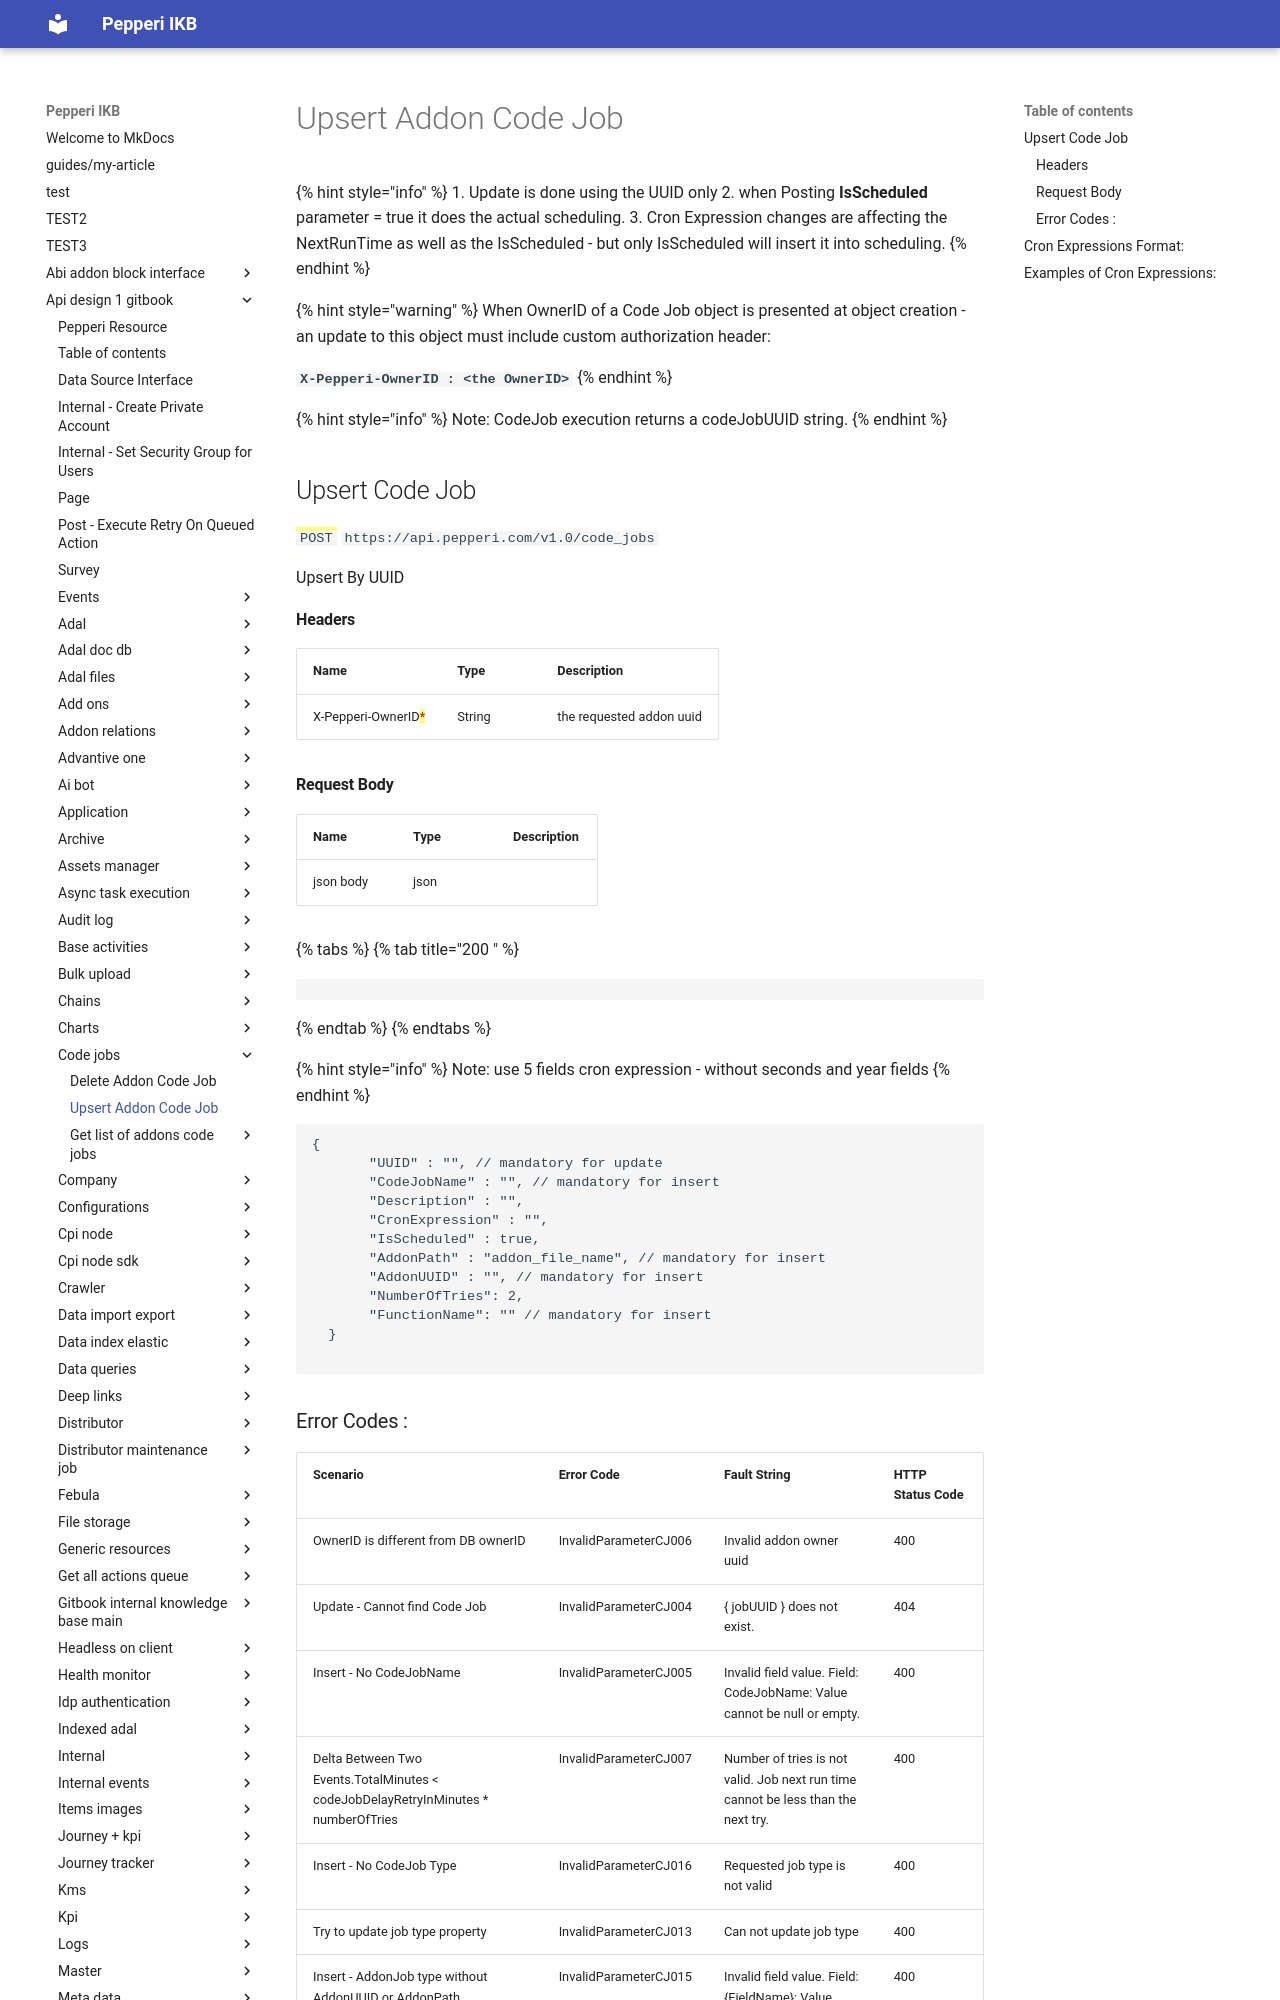

repository: AlinaSergeeva6/pepepri-docs · page: api-design-1-gitbook/code-jobs/upsert-code-job/index.html · generator: mkdocs

# Upsert Addon Code Job

{% hint style="info" %}
1. Update is done using the UUID only&#x20;
2. when Posting **IsScheduled** parameter = true it does the actual scheduling.
3. Cron Expression changes are affecting the NextRunTime as well as the IsScheduled - but only IsScheduled will insert it into scheduling.
{% endhint %}

{% hint style="warning" %}
When OwnerID of a Code Job object is presented at object creation - an update to this object must include custom authorization header: &#x20;

&#x20;**`X-Pepperi-OwnerID :  <the OwnerID>`**
{% endhint %}

{% hint style="info" %}
Note: CodeJob execution returns a codeJobUUID string.
{% endhint %}

## &#x20;Upsert Code Job

<mark style="color:green;">`POST`</mark> `https://api.pepperi.com/v1.0/code_jobs`

Upsert By UUID

#### Headers

| Name                                                | Type   | Description              |
| --------------------------------------------------- | ------ | ------------------------ |
| X-Pepperi-OwnerID<mark style="color:red;">\*</mark> | String | the requested addon uuid |

#### Request Body

| Name      | Type | Description |
| --------- | ---- | ----------- |
| json body | json |             |

{% tabs %}
{% tab title="200 " %}
```
```
{% endtab %}
{% endtabs %}

{% hint style="info" %}
Note: use 5 fields cron expression - without seconds and year fields
{% endhint %}

```javascript
{
       "UUID" : "", // mandatory for update
       "CodeJobName" : "", // mandatory for insert
       "Description" : "",
       "CronExpression" : "",
       "IsScheduled" : true,
       "AddonPath" : "addon_file_name", // mandatory for insert
       "AddonUUID" : "", // mandatory for insert
       "NumberOfTries": 2,
       "FunctionName": "" // mandatory for insert
  }

```
